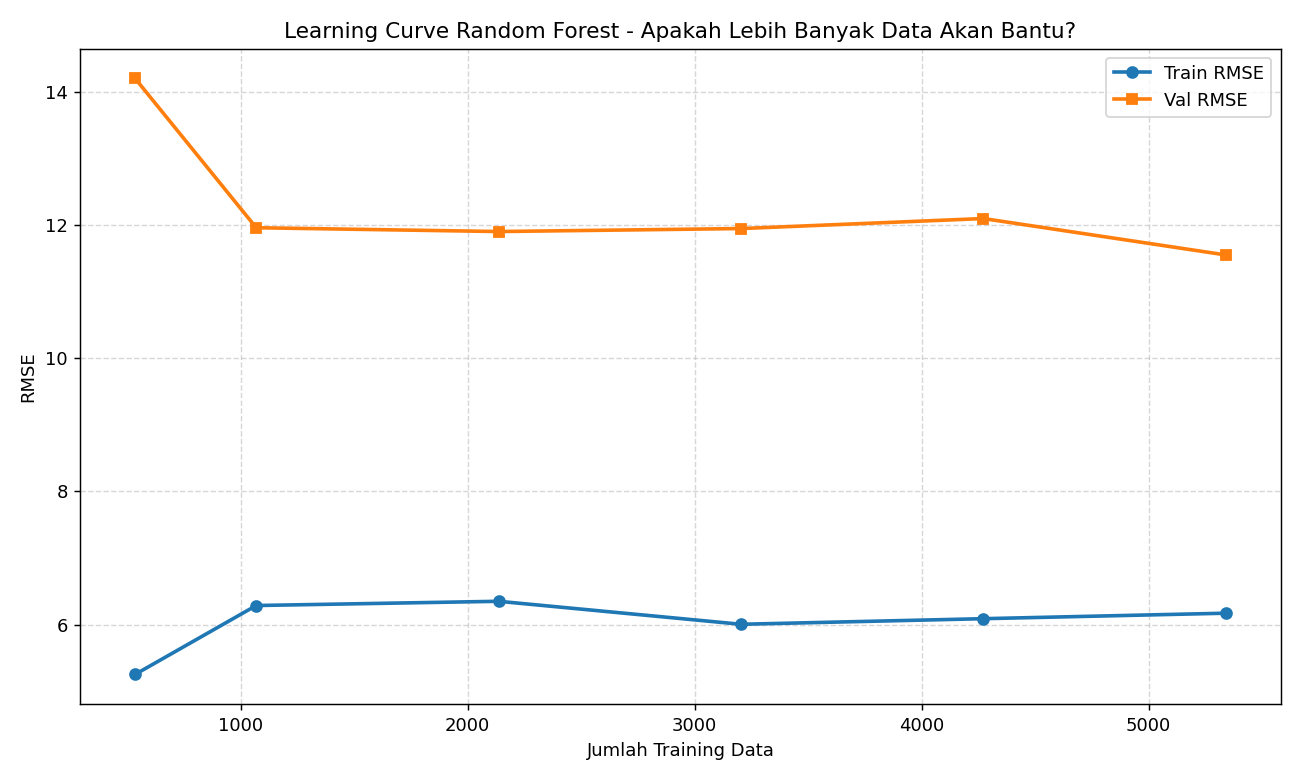

Data behind this chart, as committed beside it:
n_train, train_RMSE, val_RMSE
534, 5.254, 14.2
1068, 6.288, 11.96
2136, 6.352, 11.9
3204, 6.007, 11.95
4272, 6.091, 12.1
5341, 6.173, 11.55
